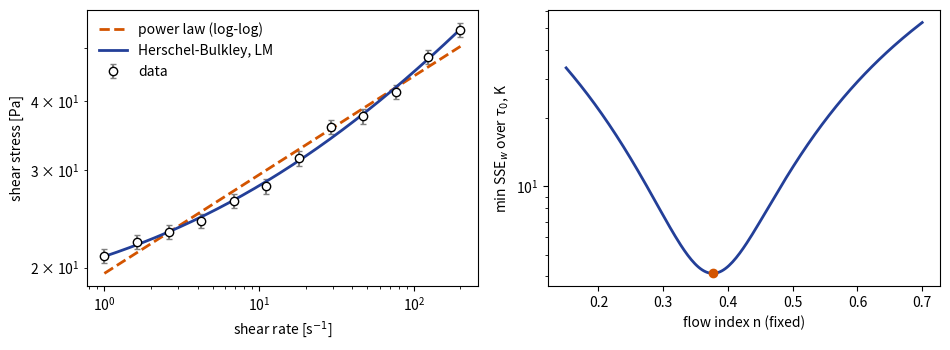

Here is the Python script that generated this plot:
"""Ex4_3_HerschelBulkley.py
Lecture 6 - Parameter estimation, Section 4.14.5-4.14.6, Example 4.3: Herschel-Bulkley fluid

Flow curve of a yield-stress food (e.g. a sauce): tau = tau0 + K * gdot^n (Eq. 53), 12 shear rates
from 1 to 200 1/s, relative error 3% on tau (heteroscedastic: weights w_i = 1/sigma_i^2, Section 4.6).
Algorithms:
  power law tau = K gdot^n by log-log linear regression (tau0 = 0): starting point;
  Herschel-Bulkley by Levenberg-Marquardt;
  separable least squares: for fixed n the model is linear in (tau0, K) -> 1-D search on n only.
Uncertainty and correlations from Eqs. (45)-(46).
Pseudo-data: tau0 = 15 Pa, K = 6 Pa s^n, n = 0.35 (numpy generator, seed 7): same values as the slides
and the MATLAB script. Requires numpy, scipy, matplotlib.
"""
import numpy as np
import matplotlib.pyplot as plt
from scipy.optimize import least_squares, minimize_scalar

TAU0, KHB, NHB, REL = 15.0, 6.0, 0.35, 0.03
gdot = np.logspace(0, np.log10(200), 12)
hb = lambda g, t0, k, n: t0 + k * g ** n
rng = np.random.default_rng(7)
tau = hb(gdot, TAU0, KHB, NHB) * (1 + REL * rng.standard_normal(gdot.size))
sig = REL * tau                                            # relative error -> weights
NEV = [0]

# ---------------------------------------------------------------- power law, log-log
pl1, pl0 = np.polyfit(np.log(gdot), np.log(tau), 1)
print("4.3 power law (log-log): K=%.2f n=%.3f" % (np.exp(pl0), pl1))
r = (tau - np.exp(pl0) * gdot ** pl1) / sig
print("    power law  SSE_w=%.1f  s2=%.1f" % (r @ r, r @ r / (gdot.size - 2)))


def res_hb(p):
    NEV[0] += 1
    return (tau - hb(gdot, *p)) / sig


# ---------------------------------------------------------------- Herschel-Bulkley by LM, from the power law
p0 = np.array([1.0, np.exp(pl0), pl1])
NEV[0] = 0
f = least_squares(res_hb, p0, method="lm")
p_lm, n_lm = f.x, NEV[0]


# ---------------------------------------------------------------- separable least squares
def linear_part(n):
    """For fixed n the model is linear in (tau0, K): weighted linear least squares, Eq. (30)."""
    A = np.column_stack([np.ones_like(gdot), gdot ** n]) / sig[:, None]
    q, *_ = np.linalg.lstsq(A, tau / sig, rcond=None)
    rr = tau / sig - A @ q
    return q, rr @ rr


cnt = [0]
def prof(n):
    cnt[0] += 1
    return linear_part(n)[1]


ns = minimize_scalar(prof, bounds=(0.05, 1.5), method="bounded", options=dict(xatol=1e-10))
q, _ = linear_part(ns.x)
p_sep = np.array([q[0], q[1], ns.x])
for name, p, n in [("LM", p_lm, n_lm), ("separable (1-D on n)", p_sep, cnt[0])]:
    rr = (tau - hb(gdot, *p)) / sig
    print("4.3 %-24s tau0=%.2f K=%.3f n=%.4f  SSE_w=%.2f  evals=%d" % (name, *p, rr @ rr, n))

# ---------------------------------------------------------------- uncertainty, Eqs. (45)-(46)
J = np.empty((gdot.size, 3)); r0 = res_hb(p_lm)
for j in range(3):
    dp = p_lm.copy(); h = 1e-7 * abs(p_lm[j]); dp[j] += h
    J[:, j] = (res_hb(dp) - r0) / h
s2 = r0 @ r0 / (gdot.size - 3)
cov = s2 * np.linalg.inv(J.T @ J); se = np.sqrt(np.diag(cov)); Rm = cov / np.outer(se, se)
print("4.3 SE: tau0 %.2f K %.2f n %.3f  s2=%.2f ; rho(tau0,K)=%.2f rho(tau0,n)=%.2f rho(K,n)=%.2f"
      % (*se, s2, Rm[0, 1], Rm[0, 2], Rm[1, 2]))

# ---------------------------------------------------------------- figure: flow curve and profile on n
nn = np.linspace(0.15, 0.7, 200); pr = np.array([linear_part(v)[1] for v in nn])
fig, axs = plt.subplots(1, 2, figsize=(9.6, 3.6))
gg = np.logspace(0, np.log10(200), 200)
axs[0].errorbar(gdot, tau, yerr=sig, fmt="ko", mfc="w", ecolor="0.5", capsize=2, label="data")
axs[0].loglog(gg, np.exp(pl0) * gg ** pl1, "--", color="#D35400", lw=2, label="power law (log-log)")
axs[0].loglog(gg, hb(gg, *p_lm), color="#233F98", lw=2, label="Herschel-Bulkley, LM")
axs[0].set_xlabel(r"shear rate [s$^{-1}$]"); axs[0].set_ylabel("shear stress [Pa]"); axs[0].legend(frameon=False)
axs[1].semilogy(nn, pr, color="#233F98", lw=2); axs[1].semilogy(ns.x, linear_part(ns.x)[1], "o", color="#D35400")
axs[1].set_xlabel("flow index n (fixed)"); axs[1].set_ylabel(r"min SSE$_w$ over $\tau_0$, K")
fig.tight_layout(); fig.savefig("Ex4_3_herschel_bulkley_py.png", dpi=150)
